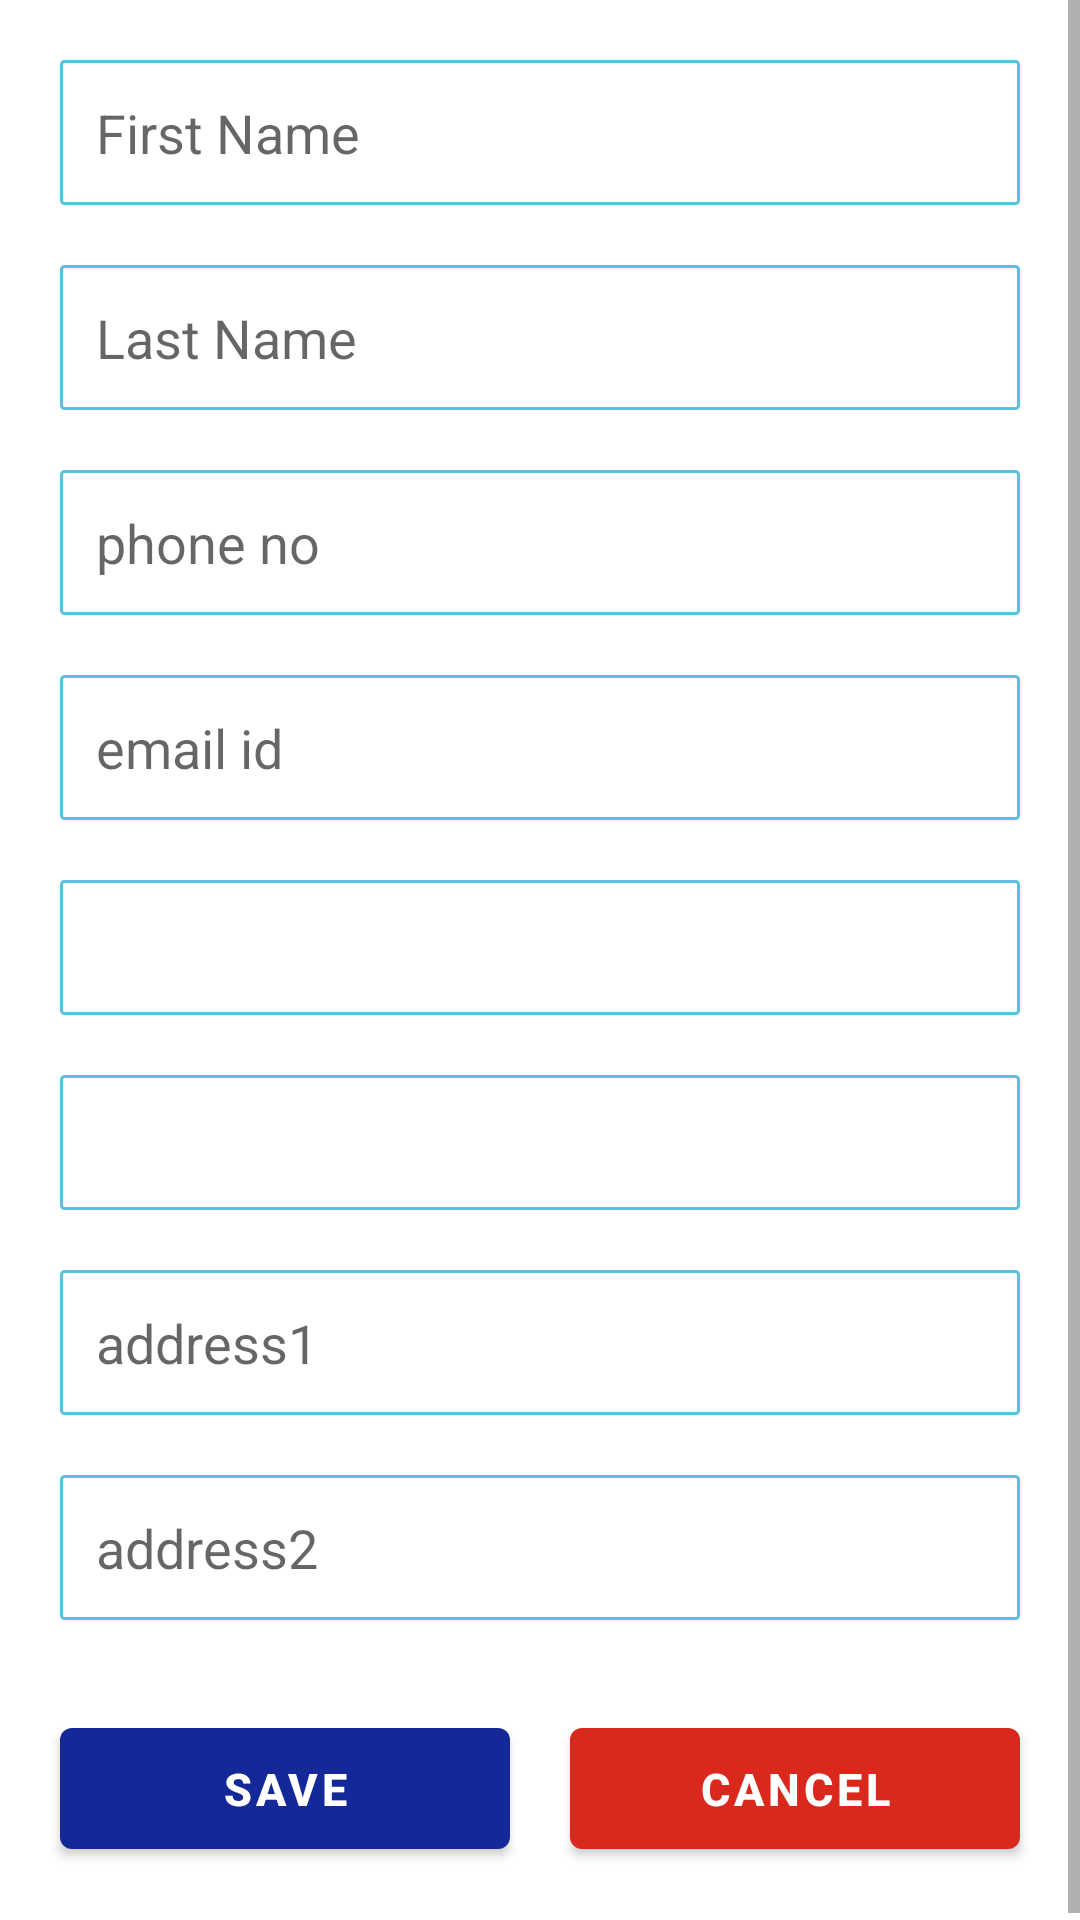

This screen was rendered from an Android layout file. Write that file and the resources it references.
<!-- AndroidManifest.xml: application theme Theme.SchoolUniformApp -->
<!-- res/layout/addressdetails.xml -->
<?xml version="1.0" encoding="utf-8"?>
<RelativeLayout
    xmlns:android="http://schemas.android.com/apk/res/android"
    xmlns:app="http://schemas.android.com/apk/res-auto"
    android:layout_width="match_parent"
    android:layout_height="match_parent">

    <ScrollView
        android:layout_width="match_parent"
        android:layout_height="match_parent">

        <LinearLayout
            android:layout_width="match_parent"
            android:layout_height="wrap_content"
            android:layout_margin="@dimen/ten"
            android:orientation="vertical">

       

            <EditText
                android:id="@+id/edit_firstname"
                android:layout_width="match_parent"
                android:layout_height="wrap_content"
                android:background="@drawable/textfieldback"
                android:padding="@dimen/twelve"
                android:hint="First Name"
                android:layout_margin="@dimen/ten"></EditText>

            <EditText
                android:id="@+id/edit_LastName"
                android:layout_width="match_parent"
                android:layout_height="wrap_content"
                android:background="@drawable/textfieldback"
                android:padding="@dimen/twelve"
                android:hint="Last Name"
                android:layout_margin="@dimen/ten"></EditText>

            <EditText
                android:id="@+id/edit_MobileNo"
                android:layout_width="match_parent"
                android:layout_height="wrap_content"
                android:background="@drawable/textfieldback"
                android:padding="@dimen/twelve"
                android:hint="phone no"
                android:maxLength="10"
                android:inputType="number"
                android:layout_margin="@dimen/ten"></EditText>

            <EditText
                android:id="@+id/edit_EmailId"
                android:layout_width="match_parent"
                android:layout_height="wrap_content"
                android:background="@drawable/textfieldback"
                android:padding="@dimen/twelve"
                android:hint="email id"
                android:layout_margin="@dimen/ten"></EditText>

            

            <Spinner
                android:id="@+id/spinner_City"
                android:layout_width="match_parent"
                android:layout_height="45dp"
                android:layout_margin="@dimen/ten"
                android:padding="@dimen/five"
                android:spinnerMode="dropdown"
                android:background="@drawable/textfieldback"/>

            <Spinner
                android:id="@+id/spinner_Pincode"
                android:layout_width="match_parent"
                android:layout_height="@dimen/forty_five"
                android:layout_margin="@dimen/ten"
                android:padding="@dimen/five"
                android:spinnerMode="dropdown"
                android:background="@drawable/textfieldback"/>

           

           

            <EditText
                android:id="@+id/edit_Address1"
                android:layout_width="match_parent"
                android:layout_height="wrap_content"
                android:background="@drawable/textfieldback"
                android:padding="@dimen/twelve"
                android:layout_margin="@dimen/ten"
                android:hint="address1"></EditText>

            <EditText
                android:id="@+id/edit_Address2"
                android:layout_width="match_parent"
                android:layout_height="wrap_content"
                android:background="@drawable/textfieldback"
                android:padding="@dimen/twelve"
                android:layout_margin="@dimen/ten"
                android:hint="address2"></EditText>

            <LinearLayout
                android:layout_width="match_parent"
                android:layout_height="wrap_content"
                android:weightSum="2"
                android:orientation="horizontal"
                android:layout_marginBottom="@dimen/ten">

                <com.google.android.material.button.MaterialButton
                    android:id="@+id/btn_Save"
                    android:layout_width="0dp"
                    android:layout_weight="1"
                    android:layout_height="wrap_content"
                    android:layout_marginLeft="@dimen/ten"
                    android:layout_marginRight="@dimen/ten"
                    android:layout_marginTop="20dp"
                    android:layout_marginBottom="10dp"
                    android:padding="10dp"
                    android:text="Save"
                    app:backgroundTint="@color/bluedrack"
                    android:textColor="@color/white"
                    android:textStyle="bold"
                    android:textSize="15dp"></com.google.android.material.button.MaterialButton>

                <com.google.android.material.button.MaterialButton
                    android:id="@+id/btn_cancle"
                    android:layout_width="0dp"
                    android:layout_weight="1"
                    android:layout_height="wrap_content"
                    android:layout_marginLeft="@dimen/ten"
                    android:layout_marginRight="@dimen/ten"
                    android:layout_marginTop="20dp"
                    android:padding="10dp"
                    android:text="Cancel"
                    app:backgroundTint="#DA291C"
                    android:textColor="@color/white"
                    android:textStyle="bold"
                    android:textSize="15dp">

                </com.google.android.material.button.MaterialButton>

            </LinearLayout>


            

        </LinearLayout>

    </ScrollView>



</RelativeLayout>
<!-- resources referenced by this layout -->
<resources>
  <color name="bluedrack">#142997</color>
  <color name="white">#FFFFFFFF</color>
  <dimen name="five">5dp</dimen>
  <dimen name="forty_five">45dp</dimen>
  <dimen name="ten">10dp</dimen>
  <dimen name="textsize">15sp</dimen>
  <dimen name="three">3dp</dimen>
  <dimen name="twelve">12dp</dimen>
  <!-- drawable textfieldback (drawable) -->
  <?xml version="1.0" encoding="utf-8"?>
  <shape xmlns:android="http://schemas.android.com/apk/res/android"
      android:shape="rectangle">
  
      <solid android:color="#FFFFFF" />
      <stroke android:width="1dp"
          android:color="@color/light_blue1"></stroke>
  
      <corners android:radius="@dimen/one"></corners>
  
  </shape>
  <style name="Theme.SchoolUniformApp" parent="Theme.MaterialComponents.Light">
          
          <item name="colorPrimary">@color/colorAccent</item>
          <item name="colorPrimaryVariant">@color/colorAccent</item>
          <item name="colorOnPrimary">@color/white</item>
          
          <item name="colorSecondary">@color/teal_200</item>
          <item name="colorSecondaryVariant">@color/teal_700</item>
          <item name="colorOnSecondary">@color/black</item>
          
          <item name="android:statusBarColor">?attr/colorPrimaryVariant</item>
          
      </style>
  <color name="light_blue1">#5bc0de</color>
  <dimen name="one">1dp</dimen>
  <color name="colorAccent">#03A9F4</color>
  <color name="teal_200">#FF03DAC5</color>
  <color name="teal_700">#FF018786</color>
  <color name="black">#FF000000</color>
</resources>
